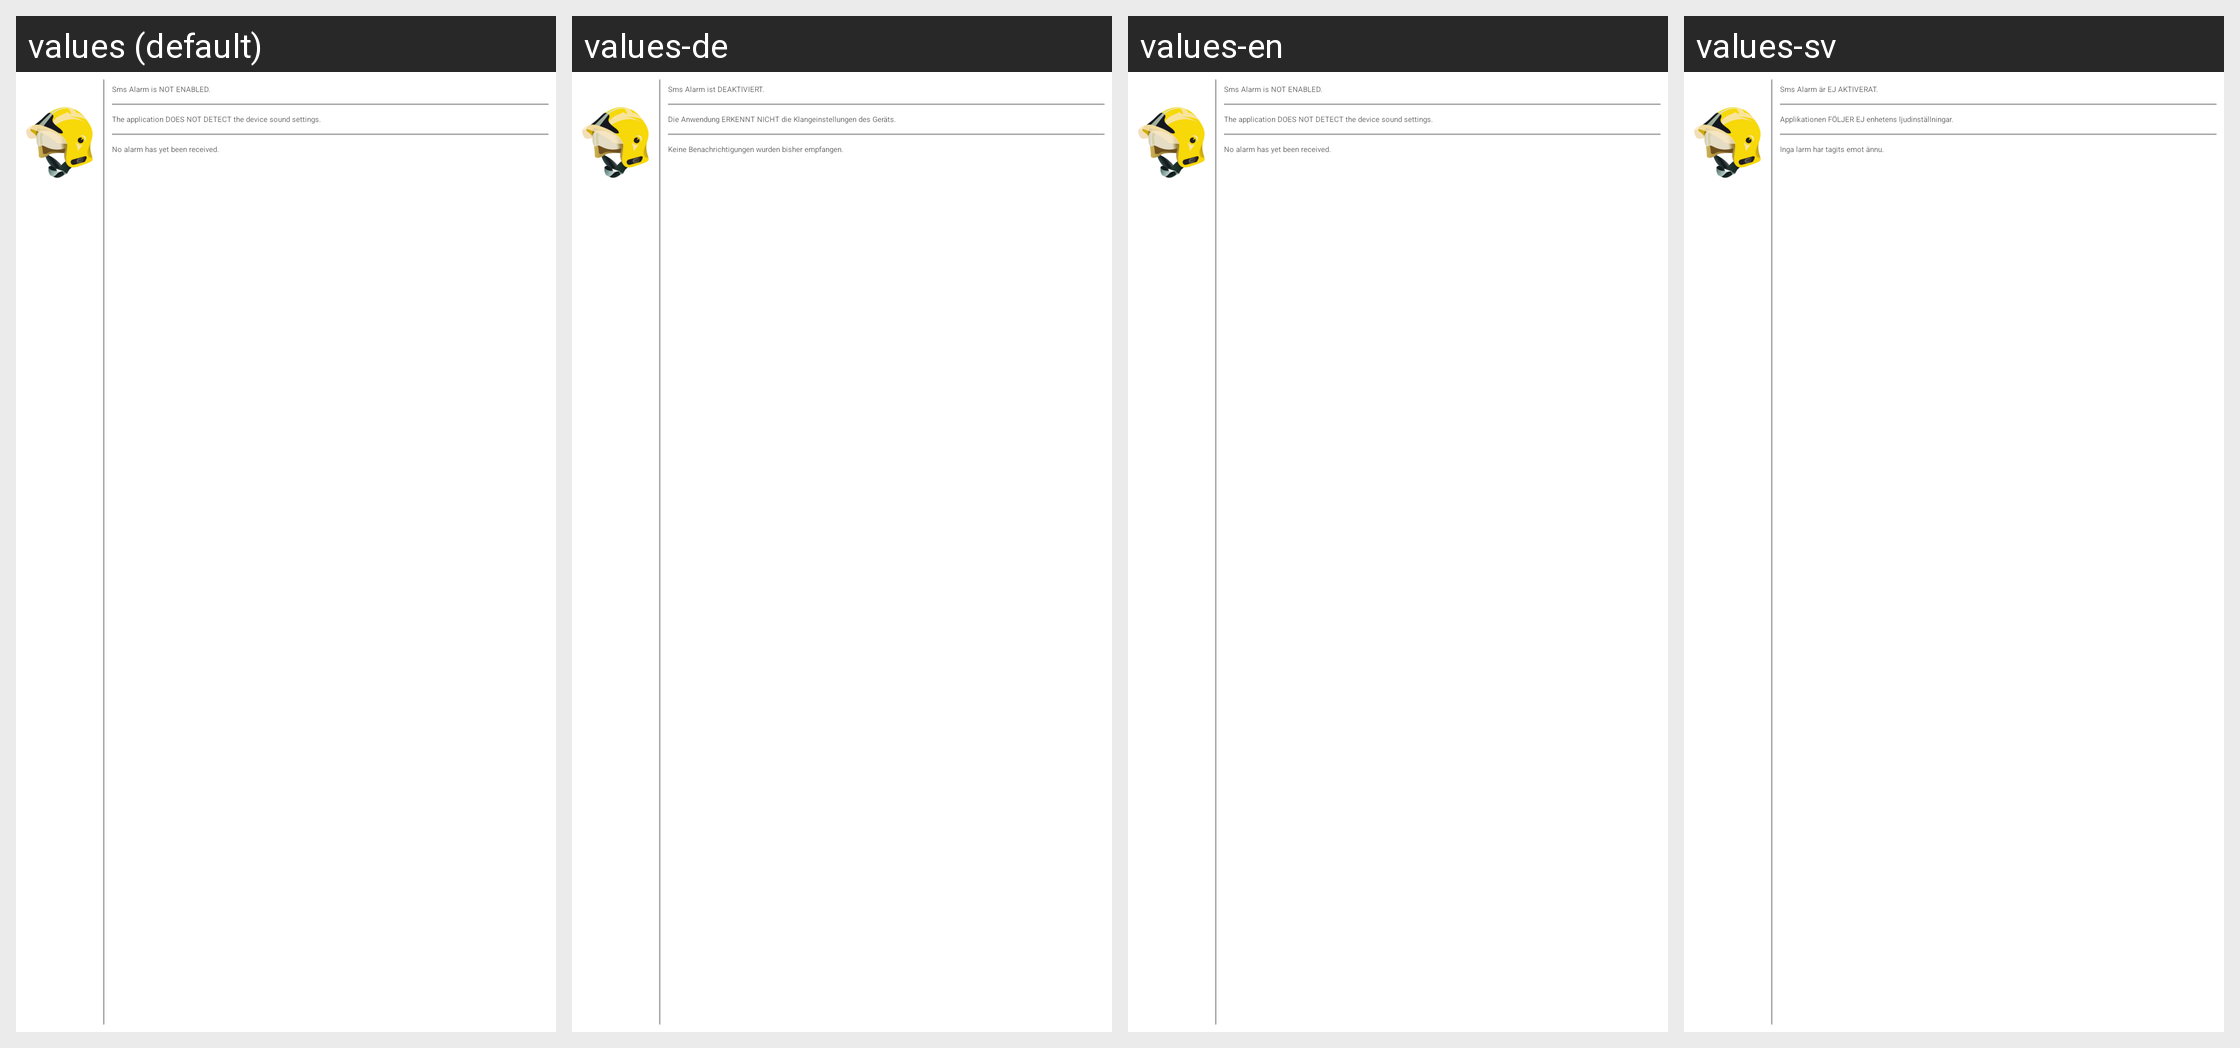

This grid shows one Android layout under several languages. Give, for every string resource on the screen, its name, the default text and each shown locale's text.
Android screen res/layout/widget.xml rendered under 4 locales, left to right: values (default), values-de, values-en, values-sv. Device: Nexus 5 (rendered at 1080×1920; each locale shown at half size, 540×960, under a caption strip naming it); theme Theme.Sherlock.Light.DarkActionBar.
Other locales in the repository, not shown: values-et, values-fi.
Strings drawn on this screen, with the default value and each locale's value (text and hints the layout hard-codes, and strings that could not be matched under every locale, appear in the picture but are not listed):

SMS_ALARM_STATUS_DISABLED
  values: Sms Alarm is NOT ENABLED.
  values-de: Sms Alarm ist DEAKTIVIERT.
  values-en: Sms Alarm is NOT ENABLED.
  values-sv: Sms Alarm är EJ AKTIVERAT.

SOUND_SETTINGS_STATUS_DISABLED
  values: The application DOES NOT DETECT the device sound settings.
  values-de: Die Anwendung ERKENNT NICHT die Klangeinstellungen des Geräts.
  values-en: The application DOES NOT DETECT the device sound settings.
  values-sv: Applikationen FÖLJER EJ enhetens ljudinställningar.

NO_RECEIVED_ALARMS_EXISTS
  values: No alarm has yet been received.
  values-de: Keine Benachrichtigungen wurden bisher empfangen.
  values-en: No alarm has yet been received.
  values-sv: Inga larm har tagits emot ännu.
